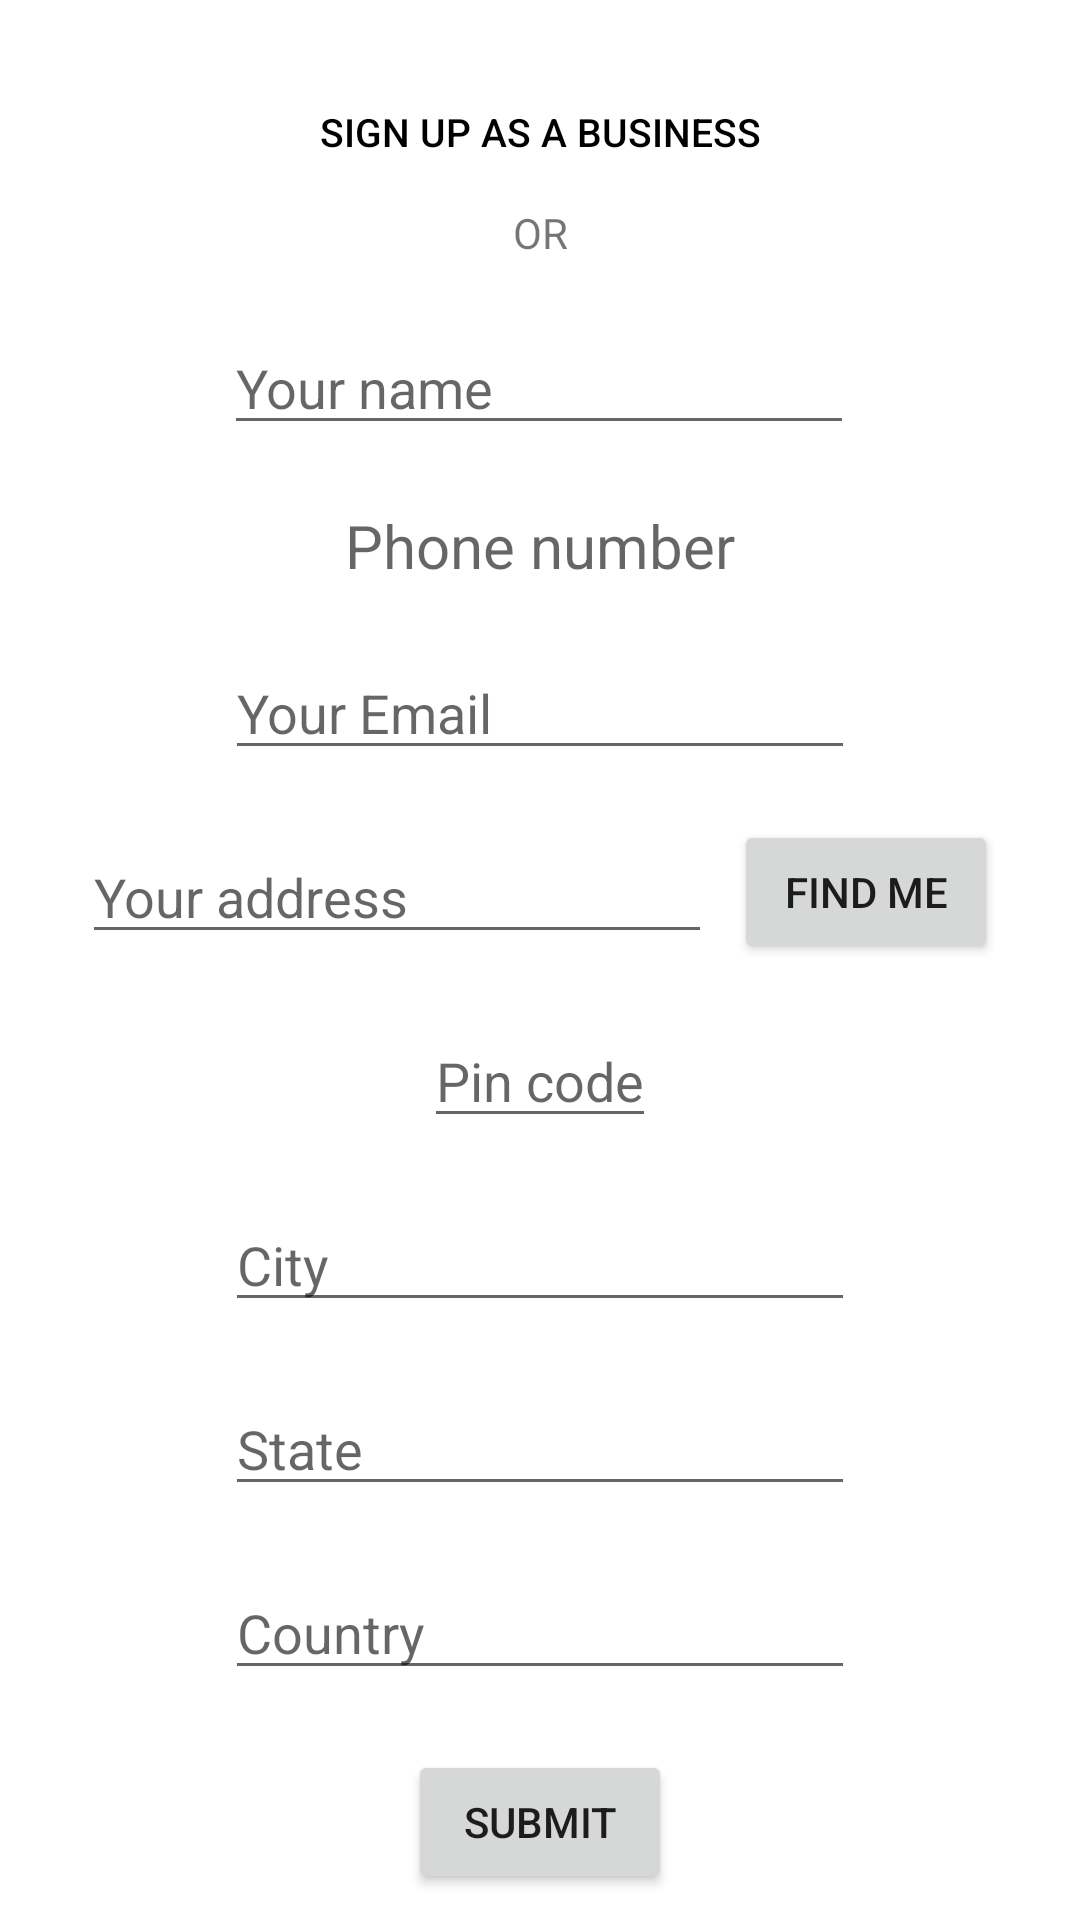

Android layout source for this screen:
<!-- AndroidManifest.xml: application theme AppTheme -->
<!-- res/layout/fragment_signup_user.xml -->
<?xml version="1.0" encoding="utf-8"?>
<androidx.constraintlayout.widget.ConstraintLayout xmlns:android="http://schemas.android.com/apk/res/android"
    xmlns:app="http://schemas.android.com/apk/res-auto"
    android:layout_width="match_parent"
    android:layout_height="match_parent">

    <EditText
        android:id="@+id/shopNameField"
        android:layout_width="wrap_content"
        android:layout_height="wrap_content"
        android:layout_marginTop="20dp"
        android:ems="10"
        android:hint="Your name"
        android:inputType="textPersonName"
        app:layout_constraintBottom_toBottomOf="parent"
        app:layout_constraintEnd_toEndOf="parent"
        app:layout_constraintHorizontal_bias="0.497"
        app:layout_constraintStart_toStartOf="parent"
        app:layout_constraintTop_toBottomOf="@+id/textView9"
        app:layout_constraintVertical_bias="0.0" />

    <TextView
        android:id="@+id/userPhoneTextView"
        android:layout_width="wrap_content"
        android:layout_height="wrap_content"
        android:layout_marginTop="20dp"
        android:hint="Phone number"
        android:inputType="phone"
        android:textSize="20sp"
        app:layout_constraintBottom_toBottomOf="parent"
        app:layout_constraintEnd_toEndOf="parent"
        app:layout_constraintHorizontal_bias="0.5"
        app:layout_constraintStart_toStartOf="parent"
        app:layout_constraintTop_toBottomOf="@+id/shopNameField"
        app:layout_constraintVertical_bias="0.0" />

    <EditText
        android:id="@+id/shopEmailField"
        android:layout_width="wrap_content"
        android:layout_height="wrap_content"
        android:layout_marginTop="20dp"
        android:ems="10"
        android:hint="Your Email"
        android:inputType="textEmailAddress"
        app:layout_constraintBottom_toBottomOf="parent"
        app:layout_constraintEnd_toEndOf="parent"
        app:layout_constraintHorizontal_bias="0.5"
        app:layout_constraintStart_toStartOf="parent"
        app:layout_constraintTop_toBottomOf="@+id/userPhoneTextView"
        app:layout_constraintVertical_bias="0.0" />

    <EditText
        android:id="@+id/shopAddressField"
        android:layout_width="wrap_content"
        android:layout_height="wrap_content"
        android:layout_marginStart="20dp"
        android:layout_marginTop="20dp"
        android:ems="10"
        android:hint="Your address"
        android:inputType="textMultiLine"
        app:layout_constraintBottom_toBottomOf="parent"
        app:layout_constraintEnd_toEndOf="parent"
        app:layout_constraintEnd_toStartOf="@+id/locationButton"
        app:layout_constraintHorizontal_bias="0.5"
        app:layout_constraintStart_toStartOf="parent"
        app:layout_constraintTop_toBottomOf="@+id/shopEmailField"
        app:layout_constraintVertical_bias="0.0" />


    <Button
        android:id="@+id/submitDetailsButton"
        android:layout_width="wrap_content"
        android:layout_height="wrap_content"
        android:layout_marginTop="20dp"
        android:text="Submit"
        app:layout_constraintBottom_toBottomOf="parent"
        app:layout_constraintEnd_toEndOf="parent"
        app:layout_constraintHorizontal_bias="0.5"
        app:layout_constraintStart_toStartOf="parent"
        app:layout_constraintTop_toBottomOf="@+id/editTextCountry"
        app:layout_constraintVertical_bias="0.0" />

    <TextView
        android:id="@+id/textView9"
        android:layout_width="wrap_content"
        android:layout_height="wrap_content"
        android:text="OR"
        app:layout_constraintBottom_toBottomOf="parent"
        app:layout_constraintEnd_toEndOf="parent"
        app:layout_constraintStart_toStartOf="parent"
        app:layout_constraintTop_toBottomOf="@+id/buttonShopSignUp"
        app:layout_constraintVertical_bias="0.0" />

    <EditText
        android:id="@+id/editTextCity"
        android:layout_width="wrap_content"
        android:layout_height="wrap_content"
        android:layout_marginTop="20dp"
        android:ems="10"
        android:hint="City"
        app:layout_constraintBottom_toBottomOf="parent"
        app:layout_constraintEnd_toEndOf="parent"
        app:layout_constraintStart_toStartOf="parent"
        app:layout_constraintTop_toBottomOf="@+id/editTextPin"
        app:layout_constraintVertical_bias="0.0" />

    <EditText
        android:id="@+id/editTextState"
        android:layout_width="wrap_content"
        android:layout_height="wrap_content"
        android:layout_marginTop="20dp"
        android:hint="State"
        android:ems="10"
        app:layout_constraintBottom_toBottomOf="parent"
        app:layout_constraintEnd_toEndOf="parent"
        app:layout_constraintStart_toStartOf="parent"
        app:layout_constraintTop_toBottomOf="@id/editTextCity"
        app:layout_constraintVertical_bias="0.0" />

    <EditText
        android:id="@+id/editTextCountry"
        android:layout_width="wrap_content"
        android:layout_height="wrap_content"
        android:layout_marginTop="20dp"
        android:hint="Country"
        android:ems="10"
        app:layout_constraintBottom_toBottomOf="parent"
        app:layout_constraintEnd_toEndOf="parent"
        app:layout_constraintStart_toStartOf="parent"
        app:layout_constraintTop_toBottomOf="@id/editTextState"
        app:layout_constraintVertical_bias="0.0" />

    <Button
        android:id="@+id/locationButton"
        android:layout_width="wrap_content"
        android:layout_height="wrap_content"
        android:layout_marginEnd="20dp"
        android:text="Find me"
        app:layout_constraintBottom_toBottomOf="@+id/shopAddressField"
        app:layout_constraintEnd_toEndOf="parent"
        app:layout_constraintHorizontal_bias="0.5"
        app:layout_constraintStart_toEndOf="@+id/shopAddressField"
        app:layout_constraintTop_toTopOf="@+id/shopAddressField" />

    <EditText
        android:id="@+id/editTextPin"
        android:layout_width="wrap_content"
        android:layout_height="wrap_content"
        android:layout_marginTop="20dp"
        android:hint="Pin code"
        android:inputType="number"
        app:layout_constraintBottom_toBottomOf="parent"
        app:layout_constraintEnd_toEndOf="parent"
        app:layout_constraintStart_toStartOf="parent"
        app:layout_constraintTop_toBottomOf="@+id/shopAddressField"
        app:layout_constraintVertical_bias="0.0" />

    <Button
        android:id="@+id/buttonShopSignUp"
        style="@style/Widget.AppCompat.Button.Borderless"
        android:layout_width="wrap_content"
        android:layout_height="wrap_content"
        android:layout_marginTop="20dp"
        android:clickable="true"
        android:text="Sign up as a business"
        android:textColor="@android:color/primary_text_light"
        android:textSize="13sp"
        app:layout_constraintBottom_toBottomOf="parent"
        app:layout_constraintEnd_toEndOf="parent"
        app:layout_constraintHorizontal_bias="0.5"
        app:layout_constraintStart_toStartOf="parent"
        app:layout_constraintTop_toTopOf="parent"
        app:layout_constraintVertical_bias="0.0" />

</androidx.constraintlayout.widget.ConstraintLayout>
<!-- resources referenced by this layout -->
<resources>
  <style name="AppTheme" parent="Theme.MaterialComponents.Light.NoActionBar">
          
          <item name="colorPrimary">@color/colorPrimary</item>
          <item name="colorPrimaryDark">@color/colorPrimaryDark</item>
          <item name="colorAccent">@color/colorAccent</item>
      </style>
  <color name="colorPrimary">#6200EE</color>
  <color name="colorPrimaryDark">#3700B3</color>
  <color name="colorAccent">#03DAC5</color>
</resources>
